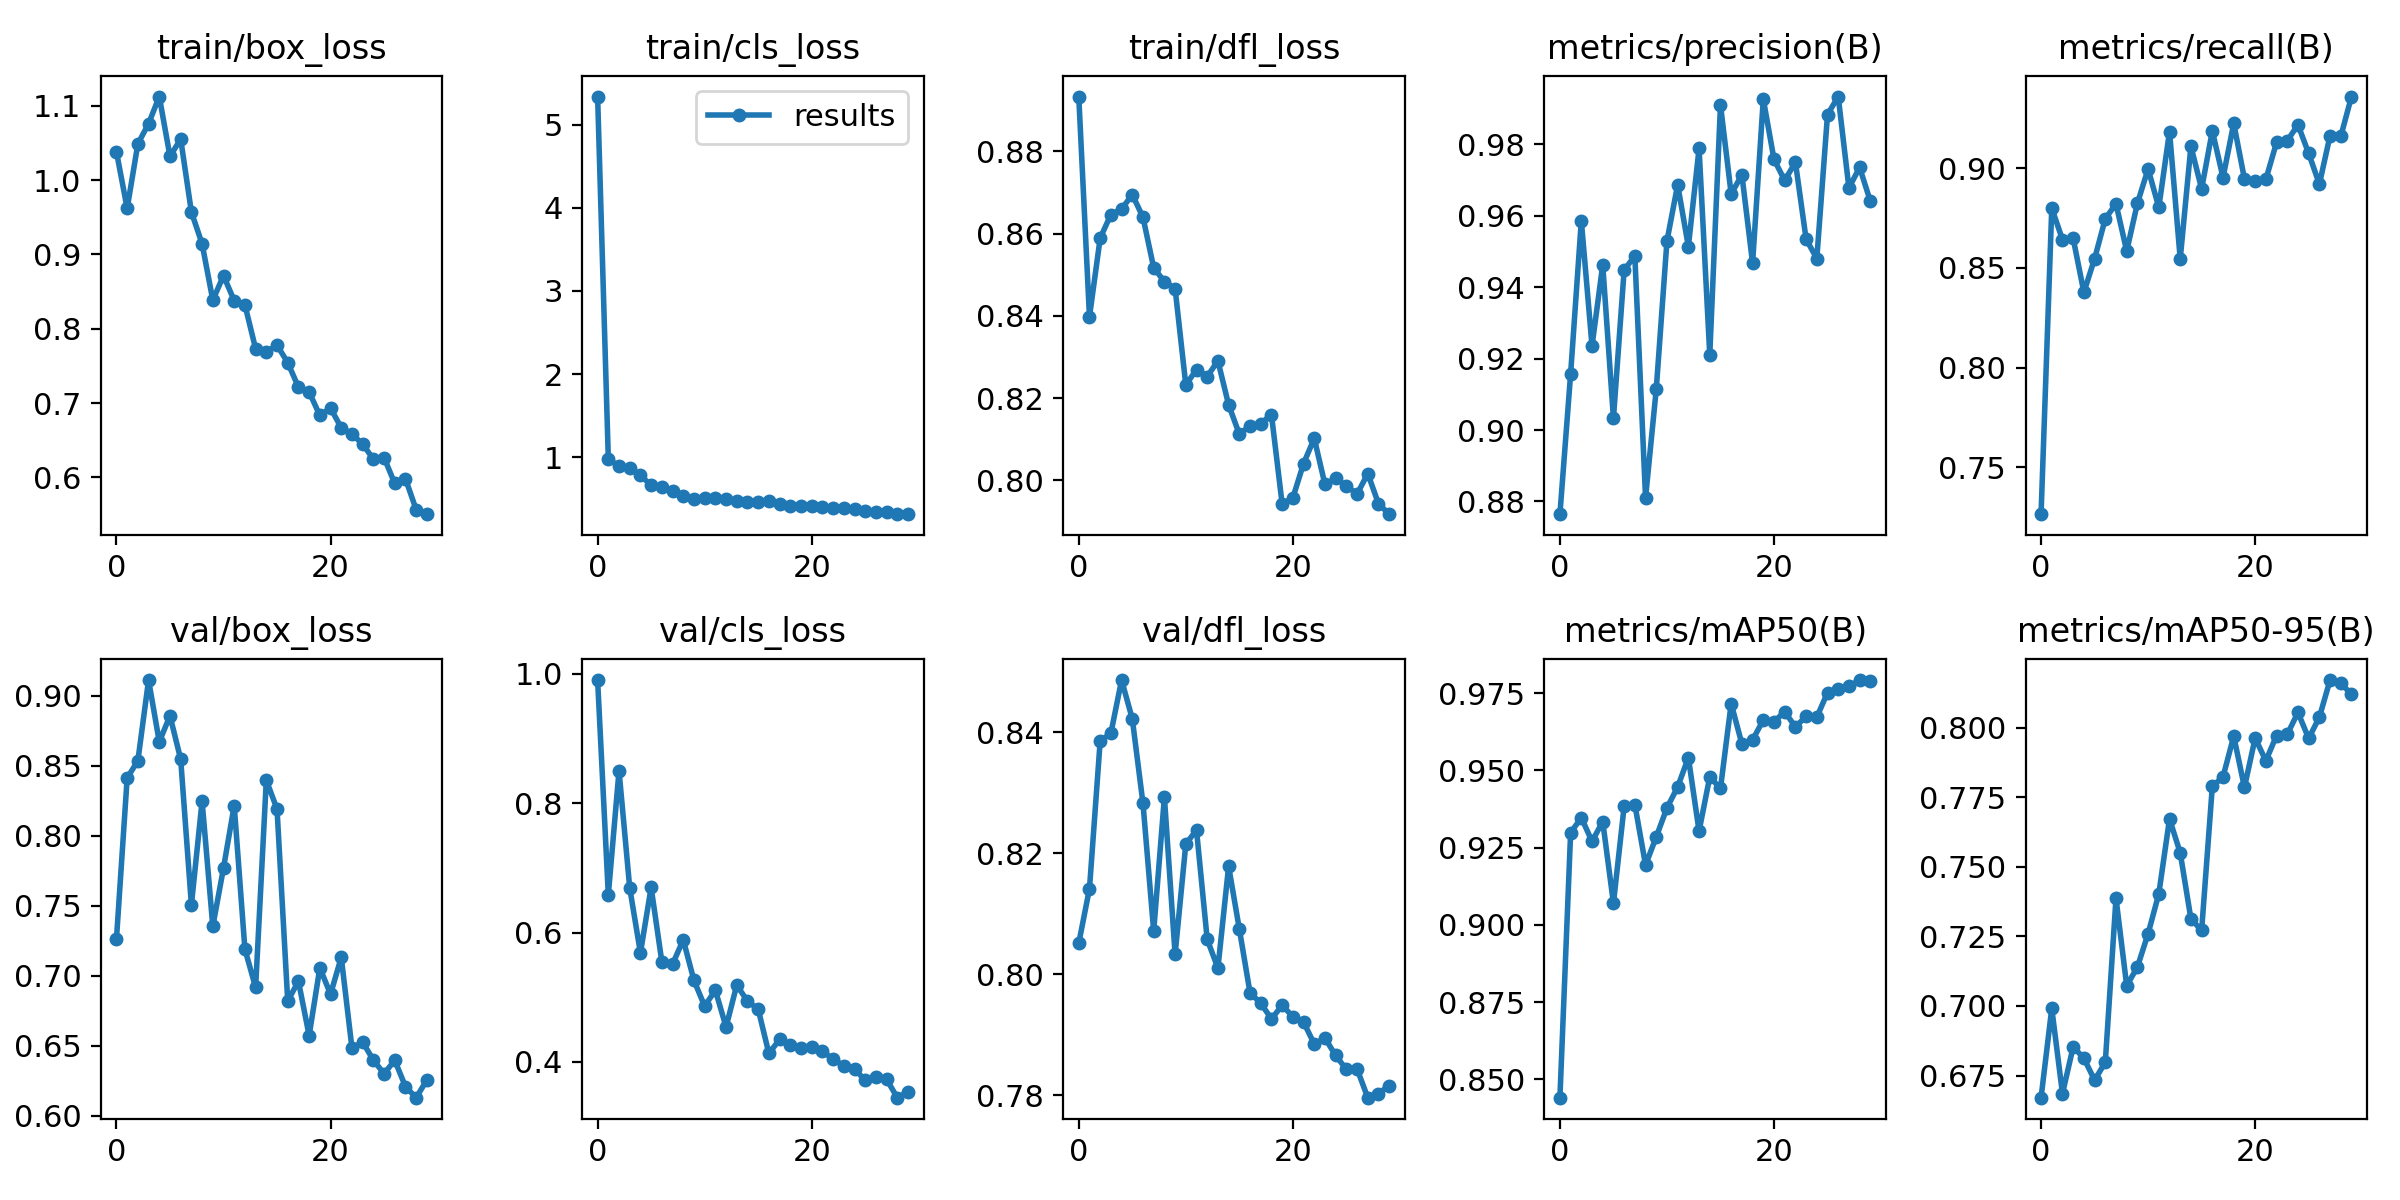

Data behind this chart, as committed beside it:
epoch, train/box_loss, train/cls_loss, train/dfl_loss, metrics/precision(B), metrics/recall(B), metrics/mAP50(B), metrics/mAP50-95(B), val/box_loss, val/cls_loss, val/dfl_loss, lr/pg0, lr/pg1, lr/pg2
0, 1.038, 5.336, 0.8933, 0.8764, 0.7266, 0.8441, 0.667, 0.7263, 0.9906, 0.8052, 0.07075, 0.00325, 0.00325
1, 0.9618, 0.9799, 0.8398, 0.9157, 0.8799, 0.9298, 0.6991, 0.8412, 0.6584, 0.8142, 0.04053, 0.006366, 0.006366
2, 1.049, 0.8914, 0.8589, 0.9587, 0.8641, 0.9347, 0.6685, 0.8535, 0.8502, 0.8386, 0.0101, 0.009262, 0.009262
3, 1.076, 0.8706, 0.8646, 0.9236, 0.8647, 0.9271, 0.6853, 0.9112, 0.669, 0.8399, 0.00901, 0.00901, 0.00901
4, 1.112, 0.7826, 0.8659, 0.9463, 0.8377, 0.9335, 0.6812, 0.8671, 0.5686, 0.8487, 0.00901, 0.00901, 0.00901
5, 1.032, 0.6635, 0.8695, 0.9033, 0.8546, 0.907, 0.6733, 0.8856, 0.6698, 0.8423, 0.00868, 0.00868, 0.00868
6, 1.055, 0.6407, 0.864, 0.9448, 0.8746, 0.9384, 0.6797, 0.8546, 0.5549, 0.8283, 0.00835, 0.00835, 0.00835
7, 0.957, 0.5913, 0.8517, 0.9488, 0.8821, 0.939, 0.7387, 0.7506, 0.5511, 0.8071, 0.00802, 0.00802, 0.00802
8, 0.9141, 0.5308, 0.8484, 0.881, 0.8584, 0.9194, 0.7073, 0.8246, 0.5887, 0.8293, 0.00769, 0.00769, 0.00769
9, 0.8384, 0.5009, 0.8466, 0.9114, 0.8823, 0.9285, 0.714, 0.7352, 0.5261, 0.8033, 0.00736, 0.00736, 0.00736
10, 0.8713, 0.5094, 0.8232, 0.953, 0.8996, 0.9379, 0.726, 0.777, 0.4862, 0.8215, 0.00703, 0.00703, 0.00703
11, 0.8378, 0.5145, 0.8269, 0.9687, 0.8803, 0.9446, 0.7403, 0.8215, 0.5109, 0.8239, 0.0067, 0.0067, 0.0067
12, 0.832, 0.4962, 0.8253, 0.9514, 0.9183, 0.9542, 0.7672, 0.7189, 0.4539, 0.8058, 0.00637, 0.00637, 0.00637
13, 0.773, 0.4729, 0.829, 0.9789, 0.8545, 0.9304, 0.755, 0.6916, 0.5189, 0.801, 0.00604, 0.00604, 0.00604
14, 0.7691, 0.4648, 0.8184, 0.9211, 0.9109, 0.9479, 0.7313, 0.8396, 0.4938, 0.8179, 0.00571, 0.00571, 0.00571
15, 0.7777, 0.4602, 0.8112, 0.9911, 0.8896, 0.9442, 0.7271, 0.8191, 0.4816, 0.8075, 0.00538, 0.00538, 0.00538
16, 0.7544, 0.4703, 0.8133, 0.9661, 0.9186, 0.9717, 0.7789, 0.6818, 0.413, 0.797, 0.00505, 0.00505, 0.00505
17, 0.7214, 0.4324, 0.8138, 0.9715, 0.8953, 0.9586, 0.7823, 0.6961, 0.4346, 0.7952, 0.00472, 0.00472, 0.00472
18, 0.7149, 0.4148, 0.816, 0.9468, 0.9224, 0.9599, 0.797, 0.6572, 0.4264, 0.7926, 0.00439, 0.00439, 0.00439
19, 0.6832, 0.4124, 0.7943, 0.9927, 0.8946, 0.9663, 0.7785, 0.7056, 0.4212, 0.7949, 0.00406, 0.00406, 0.00406
20, 0.6932, 0.4167, 0.7957, 0.9758, 0.8936, 0.9658, 0.7962, 0.6868, 0.4231, 0.793, 0.00373, 0.00373, 0.00373
21, 0.6666, 0.3974, 0.8041, 0.9699, 0.8943, 0.969, 0.7881, 0.7131, 0.4172, 0.7921, 0.0034, 0.0034, 0.0034
22, 0.6583, 0.3913, 0.8102, 0.975, 0.9129, 0.9641, 0.7971, 0.6483, 0.4037, 0.7885, 0.00307, 0.00307, 0.00307
23, 0.6447, 0.3852, 0.799, 0.9535, 0.9137, 0.9675, 0.7976, 0.6525, 0.3941, 0.7895, 0.00274, 0.00274, 0.00274
24, 0.6245, 0.373, 0.8005, 0.948, 0.9217, 0.9673, 0.8054, 0.6397, 0.3889, 0.7866, 0.00241, 0.00241, 0.00241
25, 0.6266, 0.3556, 0.7987, 0.9884, 0.9074, 0.9752, 0.7961, 0.63, 0.3715, 0.7843, 0.00208, 0.00208, 0.00208
26, 0.5917, 0.3481, 0.7966, 0.9934, 0.892, 0.9762, 0.8037, 0.6395, 0.376, 0.7844, 0.00175, 0.00175, 0.00175
27, 0.5981, 0.3388, 0.8017, 0.9678, 0.9163, 0.9772, 0.8171, 0.6207, 0.3729, 0.7796, 0.00142, 0.00142, 0.00142
28, 0.5565, 0.3211, 0.7943, 0.9736, 0.9158, 0.9793, 0.8159, 0.6128, 0.3446, 0.7803, 0.00109, 0.00109, 0.00109
29, 0.5504, 0.316, 0.7918, 0.9641, 0.9359, 0.9788, 0.8121, 0.6255, 0.3538, 0.7816, 0.00076, 0.00076, 0.00076
